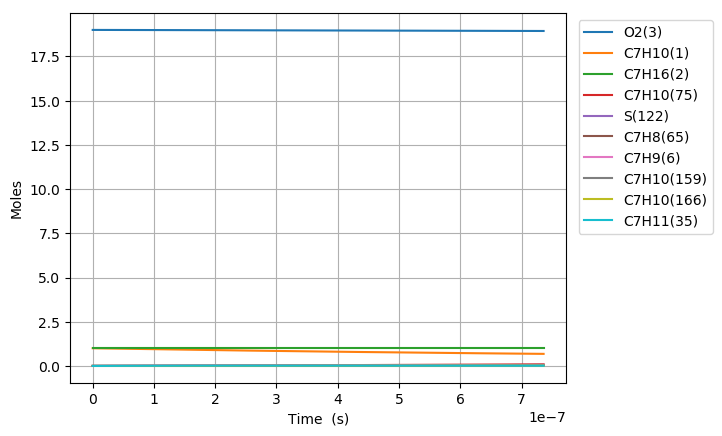

The data file committed next to this chart (first rows):
Time (s), Volume (m^3), N2, Ar, He, Ne, C7H10(1), C7H16(2), O2(3), C7H10(22), C7H9(6), C7H11(35), S(81), C7H9O2(80), C7H10(19), C7H10(166), C7H10(20), C7H10(159), C7H9O2(79), S(95), C7H10(75), S(258), C7H11(73), C5H7(209)
0.0, 0.365, 154.0, 0.0, 0.0, 0.0, 1.0, 1.0, 19.0, 0.0, 0.0, 0.0, 0.0, 0.0, 0.0, 0.0, 0.0, 0.0, 0.0, 0.0, 0.0, 0.0, 0.0, 0.0
8.542697983884298e-22, 0.365, 154.0, 0.0, 0.0, 0.0, 1, 1.0, 19.0, 3.0031494692982245e-17, 1.8825251707493957e-16, 1.8825251707548838e-16, 8.4241667018769362e-28, 8.4241115423154036e-28, 5.6745814265815487e-17, 3.4384993114684781e-26, 3.8853838791650973e-20, 4.3690339348862237e-26, 5.4910730216912866e-28, 1.9720649596600512e-40, 8.2827906562123763e-31, 2.5708048357324465e-40, 2.6414440013345772e-31, 9.4254674423344874e-43
2.3919554354876036e-21, 0.365, 154.0, 0.0, 0.0, 0.0, 1, 1.0, 19.0, 8.4088185140350147e-17, 5.2710704780532175e-16, 5.2710704780863674e-16, 5.0881966878626617e-27, 5.0881312028103526e-27, 1.5888827968605453e-16, 2.076853581310445e-25, 1.0879074850340714e-19, 2.6388964930925505e-25, 3.3166081030032178e-27, 2.3412062622752097e-39, 5.002805556234155e-30, 3.051944491508581e-39, 1.5954321767936114e-30, 1.1189914947426821e-41
5.4673267096859516e-21, 0.365, 154.0, 0.0, 0.0, 0.0, 1, 1.0, 19.0, 1.9220156603508536e-16, 1.2048161092480501e-15, 1.20481610926401e-15, 2.449747676799301e-26, 2.4496833839897089e-26, 3.6317320949361727e-16, 9.9991559555025845e-25, 2.4866456747405708e-19, 1.2705150628968203e-24, 1.5968040315603474e-26, 2.2985482200785082e-38, 2.4086355226493779e-29, 2.9961736153921864e-38, 7.6813191556938533e-30, 1.0986324850435754e-40
1.1618069258082646e-20, 0.365, 154.0, 0.0, 0.0, 0.0, 1, 1.0, 19.0, 4.0842832782455347e-16, 2.5602342320613655e-15, 2.5602342321310626e-15, 1.0698691710283079e-25, 1.0698123061948861e-25, 7.7174306497708165e-16, 4.3668940819089558e-24, 5.2841220360390747e-19, 5.5486730418352036e-24, 6.9736627050239965e-26, 2.0329296373208006e-37, 1.0519144131558854e-28, 2.6496484195906162e-37, 3.3546338815015752e-29, 9.7172799136155728e-40
2.3919554354876038e-20, 0.365, 154.0, 0.0, 0.0, 0.0, 1, 1.0, 19.0, 8.4088185140348031e-16, 5.2710704773994441e-15, 5.2710704776903933e-15, 4.4664931843445843e-25, 4.4660152251867372e-25, 1.5888827594173653e-15, 1.8230922956501765e-23, 1.0879074686178105e-18, 2.3164617423534059e-23, 2.9113668868291942e-25, 1.7086144402437306e-36, 4.3915356042760356e-28, 2.2264607133901516e-36, 1.4004936093335878e-28, 8.1679592767170435e-39
4.852252454846282e-20, 0.365, 154.0, 0.0, 0.0, 0.0, 1, 1.0, 19.0, 1.705788898561296e-15, 1.0692742966921535e-14, 1.0692742968109958e-14, 1.8247082034546753e-24, 1.8243163830624876e-24, 3.2231620821913559e-15, 7.447926715954376e-23, 2.2068979696624253e-18, 9.4635018416372759e-23, 1.1893883560072237e-24, 1.4005213826973976e-35, 1.7940855859031432e-27, 1.8241935712810869e-35, 5.7214733631775014e-28, 6.6965865011949153e-38
9.772846493563639e-20, 0.365, 154.0, 0.0, 0.0, 0.0, 1, 1.0, 19.0, 3.435602992876778e-15, 2.1536087941350482e-14, 2.1536087946152695e-14, 7.3757623005961975e-24, 7.3725898754862437e-24, 6.4917204633130529e-15, 3.0105709215189195e-22, 4.4448788558188943e-18, 3.8252985759303655e-22, 4.8076977981344637e-24, 1.1336865065031192e-34, 7.2519807819901676e-27, 1.4753499124641054e-34, 2.3127110112686206e-27, 5.4230693674999104e-37
1.9614034570998352e-19, 0.365, 154.0, 0.0, 0.0, 0.0, 1, 1.0, 19.0, 6.8952311815071405e-15, 4.3222777871755882e-14, 4.32227778910526e-14, 2.9657615784670067e-23, 2.9632091612056051e-23, 1.3028836167851476e-14, 1.2105372146483656e-21, 8.9208401644008499e-18, 1.5381355908961032e-21, 1.933154056225108e-23, 9.1169848007394915e-34, 2.9159895723751471e-26, 1.1843958960950537e-33, 9.2993092546288484e-27, 4.3649580202817523e-36
3.9296410725867774e-19, 0.365, 154.0, 0.0, 0.0, 0.0, 1, 1.0, 19.0, 1.3814487558765459e-14, 8.6596157658823959e-14, 8.6596157736110151e-14, 1.189403037630807e-22, 1.1873565289471244e-22, 2.6103063346109814e-14, 4.8547947590223787e-21, 1.7872760926641204e-17, 6.1686105267877838e-21, 7.7528117209589799e-23, 7.3031426814538469e-33, 1.1694422355803781e-25, 9.4547490381310767e-33, 3.7294389289024351e-26, 3.5026039109201683e-35
7.866116303560663e-19, 0.365, 154.0, 0.0, 0.0, 0.0, 1, 1.0, 19.0, 2.7653000313272468e-14, 1.7334291693852584e-13, 1.7334291724725619e-13, 4.7638160256987413e-22, 4.7474453578090481e-22, 5.2251500779363379e-14, 1.9444494319969368e-20, 3.5776595031430753e-17, 2.4706608271609933e-20, 3.1051679977915174e-22, 5.8312105917945173e-32, 4.6838686905005042e-25, 7.4975107810586214e-32, 1.493720833392442e-25, 2.8063454178354905e-34
1.5739066765508432e-18, 0.365, 154.0, 0.0, 0.0, 0.0, 1, 1.0, 19.0, 5.5330025822247983e-14, 3.468364343244585e-13, 3.4683643555367217e-13, 1.9067678820566743e-21, 1.8937033187408761e-21, 1.0454830795290576e-13, 7.7828593528105774e-20, 7.1584233562269814e-17, 9.8890747220644442e-20, 1.2428760004244649e-21, 4.6365062254662986e-31, 1.8747681035078947e-24, 5.8816467694620387e-31, 5.9787760569122914e-25, 2.2467826998471378e-33
3.1484967689403973e-18, 0.365, 154.0, 0.0, 0.0, 0.0, 1, 1.0, 19.0, 1.1068407684004503e-13, 6.9382346443616339e-13, 6.9382346930299937e-13, 7.6295550923402761e-21, 7.5256637406821477e-21, 2.091416515288325e-13, 3.1141528986970384e-19, 1.431993919091846e-16, 3.9569121469514921e-19, 4.973119491285568e-21, 3.6603889777363187e-30, 7.5015142200277343e-24, 4.5244689185962975e-30, 2.3922891740080186e-24, 1.7981089828764433e-32
6.297676953719505e-18, 0.365, 154.0, 0.0, 0.0, 0.0, 1, 1.0, 19.0, 2.2139217887502312e-13, 1.3877975062823602e-12, 1.3877975253476358e-12, 3.0523187509149301e-20, 2.9702344513521299e-20, 4.1832725560166153e-13, 1.2458602549095712e-18, 2.8642923374553499e-16, 1.5830178338768184e-18, 1.9895688816031463e-20, 2.8515727615727247e-29, 3.0010940037348356e-23, 3.3586956572014874e-29, 9.5707142979459861e-24, 1.4387603497080759e-31
1.2596037323277721e-17, 0.365, 154.0, 0.0, 0.0, 0.0, 1, 1.0, 19.0, 4.4280838294251542e-13, 2.7757455184762923e-12, 2.7757455916208406e-12, 1.2210267946248211e-19, 1.1569650012810413e-19, 8.3669413147608335e-13, 4.9838171198593763e-18, 5.7288701800091412e-16, 6.3325492168407883e-18, 7.9589012777741679e-20, 2.1668246305822965e-28, 1.2005351802403399e-22, 2.3460550771328529e-28, 3.8285971637864508e-23, 1.1511175181380841e-30
2.5192758062394155e-17, 0.365, 154.0, 0.0, 0.0, 0.0, 1, 1.0, 19.0, 8.8564079106764432e-13, 5.5516412715374085e-12, 5.5516415409030203e-12, 4.8843053301513474e-19, 4.3958204418293149e-19, 1.6734105544988659e-12, 1.9935843755992982e-17, 1.1457949889431393e-15, 2.5330927826605612e-17, 3.1836725029234777e-19, 1.5745689522072921e-27, 4.8023351645892695e-22, 1.4938059587056865e-27, 1.5315010782847405e-22, 9.2093765032977077e-30
5.0386199540627015e-17, 0.365, 154.0, 0.0, 0.0, 0.0, 1, 1.0, 19.0, 1.7713056072784795e-12, 1.1103431790699958e-11, 1.1103432706410756e-11, 1.9537614090481978e-18, 1.5966039411602683e-18, 3.3467740885111461e-12, 7.9743110038530355e-17, 2.291580541359472e-15, 1.0132337461014629e-16, 1.2734808803329617e-18, 1.0631724553046532e-26, 1.9209723921283469e-21, 8.4531365012924377e-27, 6.1261281139363096e-22, 7.3676747607916816e-29
1.0077308249709275e-16, 0.365, 154.0, 0.0, 0.0, 0.0, 1, 1.0, 19.0, 3.5426352395424588e-12, 2.2207009448783399e-11, 2.2207012105202204e-11, 7.8151213683619769e-18, 5.3801274331793429e-18, 6.6932239313683293e-12, 3.1896058654816127e-16, 4.5830300947674365e-15, 4.05278436985509e-16, 5.0938632398859544e-18, 6.4648871915349496e-26, 7.6839618749304572e-21, 4.243965273583768e-26, 2.4504755043869719e-21, 5.8942076492709119e-28
1.5115996545355847e-16, 0.365, 154.0, 0.0, 0.0, 0.0, 1, 1.0, 19.0, 5.3139648716487473e-12, 3.3310584136106179e-11, 3.3310588571772083e-11, 1.6607177071252668e-17, 1.0223723064001977e-17, 1.0039396572021993e-11, 6.777710997265578e-16, 6.8743581031981292e-15, 8.6119107976423294e-16, 1.0824327253238899e-17, 1.6031558459949909e-25, 1.6328459409810478e-20, 9.7149193878330986e-26, 5.2072750443818543e-21, 1.6853797900421004e-27
2.015468484100242e-16, 0.365, 154.0, 0.0, 0.0, 0.0, 1, 1.0, 19.0, 7.0852945035973456e-12, 4.4414156148085479e-11, 4.4414162106122856e-11, 2.8329926056664229e-17, 1.5832047048692415e-17, 1.3385292033434097e-11, 1.1561647431185953e-15, 9.1655645730986383e-15, 1.4690487155841546e-15, 1.8464799528816309e-17, 3.0076594720135378e-25, 2.7854461392736254e-20, 1.7276764151467382e-25, 8.8830109925172797e-21, 3.5549594257621601e-27
3.0232061432295563e-16, 0.365, 154.0, 0.0, 0.0, 0.0, 1, 1.0, 19.0, 1.0627953767124449e-11, 6.6621294505864962e-11, 6.6621302293093291e-11, 5.8653574102129006e-17, 2.8231004933136885e-17, 2.0076432504770001e-11, 2.3935755880851594e-15, 1.3747692289408233e-14, 3.0413305407113068e-15, 3.8228189015229316e-17, 6.914388838052163e-25, 5.7669168900386689e-20, 3.7320774500719355e-25, 1.8391169015953507e-20, 9.7097104709379527e-27
4.0309438023588707e-16, 0.365, 154.0, 0.0, 0.0, 0.0, 1, 1.0, 19.0, 1.4170613030071671e-11, 8.8828424456899544e-11, 8.8828431697268728e-11, 9.9754406171392774e-17, 4.2011303631704505e-17, 2.6766553879896347e-11, 4.0706539710395783e-15, 1.8329373118746375e-14, 5.1722637481979217e-15, 6.5014750926439766e-17, 1.2567912167589185e-24, 9.8080166709322471e-20, 6.5078330690341976e-25, 3.1278580311595115e-20, 2.0315977110250321e-26
5.038681461488185e-16, 0.365, 154.0, 0.0, 0.0, 0.0, 1, 1.0, 19.0, 1.7713272292397585e-11, 1.1103554607678778e-10, 1.1103554954846591e-10, 1.5240220469125877e-16, 5.6596019929943567e-17, 3.3455583519665521e-11, 6.21873851818831e-15, 2.2910575183700797e-14, 7.9016678956436522e-15, 9.9325650517374004e-17, 2.0122437181054876e-24, 1.4984430946801239e-19, 1.0110196117823037e-24, 4.7786617179772605e-20, 3.6984475706799125e-26
7.054156779746814e-16, 0.365, 154.0, 0.0, 0.0, 0.0, 1, 1.0, 19.0, 2.4798590815146474e-11, 1.5544976559213556e-10, 1.554497498663459e-10, 2.9306390306512202e-16, 8.6440228203561463e-17, 4.6830300056240553e-11, 1.195706347057333e-14, 3.2071513239204766e-14, 1.519291159708435e-14, 1.9098977937139938e-16, 4.1090476948945289e-24, 2.8814501285307835e-19, 1.9846366808009363e-24, 9.1891974410878918e-20, 9.7649945798872977e-26
9.069632098005443e-16, 0.365, 154.0, 0.0, 0.0, 0.0, 1, 1.0, 19.0, 3.1883909335371912e-11, 1.9986395404347304e-10, 1.9986390326170586e-10, 4.80623704402997e-16, 1.1678580317400272e-16, 6.0200584792273834e-11, 1.9607395173973093e-14, 4.1230507429045488e-14, 2.491359373162841e-14, 3.1320684049842144e-16, 6.9826578729048519e-24, 4.7255650967422907e-19, 3.2939073085403225e-24, 1.5070256684582216e-19, 2.0245276106354477e-25
1.31005827345227e-15, 0.365, 154.0, 0.0, 0.0, 0.0, 1, 1.0, 19.0, 4.6054546368253512e-11, 2.8869223922984678e-10, 2.886920693054585e-10, 9.964170336476075e-16, 1.7754238363145369e-16, 8.6927868303111069e-11, 4.0640005973123701e-14, 5.9542667158221047e-14, 5.1638098232606054e-14, 6.4926270355730734e-16, 1.5060222532843021e-23, 9.7969131897488073e-19, 6.9189967754368301e-24, 3.1243311316104909e-19, 6.0831141556902103e-25
2.1162484007557216e-15, 0.365, 154.0, 0.0, 0.0, 0.0, 1, 1.0, 19, 7.4395820403739826e-11, 4.6634844316874997e-10, 4.6634783841470488e-10, 2.5906889908094471e-15, 2.9904401734313702e-16, 1.4032934049461836e-10, 1.0561187075450605e-13, 9.6143685853359416e-14, 1.3419279909342808e-13, 1.687703282808149e-15, 4.0535653985746253e-23, 2.54719665787713e-18, 1.8193630272437571e-23, 8.1232934299039019e-19, 2.6153187591949846e-24
2.922438528059173e-15, 0.365, 154.0, 0.0, 0.0, 0.0, 1, 1.0, 19, 1.0273709439885729e-10, 6.4400415878752762e-10, 6.4400285689756199e-10, 4.9351967274473818e-15, 4.2047993245348545e-16, 1.9366008417586692e-10, 2.0109805758441351e-13, 1.3271365508739276e-13, 2.5551967830331944e-13, 3.2143743495287477e-15, 7.8437842562607402e-23, 4.8523357627541759e-18, 3.4831918253083084e-23, 1.5474698142681478e-18, 6.7583474728007177e-24
4.534818782666076e-15, 0.365, 154.0, 0.0, 0.0, 0.0, 1, 1.0, 19, 1.5941964226798611e-10, 9.9931412645500822e-10, 9.993106420437051e-10, 1.1874859953515779e-14, 6.6330912063001951e-16, 3.0010986806142603e-10, 4.834054253664252e-13, 2.0576058087715572e-13, 6.1422571789286756e-13, 7.7308631343192562e-15, 1.9152141454741512e-22, 1.1675435989196608e-17, 8.4182486629495817e-23, 3.723471787831846e-18, 2.5526500724920646e-23
5.971812343680558e-15, 0.365, 154.0, 0.0, 0.0, 0.0, 1, 1.0, 19, 2.0993654475279949e-10, 1.3159736020355559e-09, 1.315967285676279e-09, 2.0588609905136108e-14, 8.7971754456875595e-16, 3.9474305720697954e-10, 8.3747668049799547e-13, 2.707574137151915e-13, 1.0641165537823816e-12, 1.3398989099313595e-14, 3.3419325366894082e-22, 2.0242783279929769e-17, 1.4621389332939814e-22, 6.4557705203793877e-18, 5.7150496762920831e-23
7.40880590469504e-15, 0.365, 154.0, 0.0, 0.0, 0.0, 1, 1.0, 19, 2.6045344710935684e-10, 1.632631530545257e-09, 1.6326215446363018e-09, 3.1685791417307282e-14, 1.0961277653862252e-15, 4.8915296676664105e-10, 1.2878771973371947e-12, 3.3565600219713137e-13, 1.6364054986845115e-12, 2.0613690536032921e-14, 5.1634371603686685e-22, 3.1153465182606721e-17, 2.2523583368594425e-22, 9.935439894160513e-18, 1.0771526411727277e-22
8.845799465709522e-15, 0.365, 154.0, 0.0, 0.0, 0.0, 1, 1.0, 19, 3.1097034933765836e-10, 1.9492879135883521e-09, 1.9492734189780065e-09, 4.5166350265766733e-14, 1.3125382944420931e-15, 5.8334009613213686e-10, 1.8343915237919697e-12, 4.0045648709363766e-13, 2.3308187943802505e-12, 2.9373364694751868e-14, 7.3797190352851799e-22, 4.4407407053151461e-17, 3.2123070004004636e-22, 1.4162470202443255e-17, 1.8147284098309696e-22
1.0282793026724003e-14, 0.365, 154.0, 0.0, 0.0, 0.0, 1, 1.0, 19, 3.6148725143770439e-10, 2.265942752843704e-09, 2.2659229087580953e-09, 6.1030229757363251e-14, 1.5289474160559761e-15, 6.7730496726710686e-10, 2.47679446959151e-12, 4.6515901565339833e-13, 3.1470703091041227e-12, 3.9676334432269256e-14, 9.9907687688753497e-22, 6.0004530910866674e-17, 4.3418006745302293e-22, 1.9136851311029353e-17, 2.8287728913750872e-22
1.3156780148752967e-14, 0.365, 154.0, 0.0, 0.0, 0.0, 1, 1.0, 19, 4.6252105525303084e-10, 2.8992478059815937e-09, 2.899214734836014e-09, 9.9907748108726391e-14, 1.9617620971912108e-15, 8.6456979610809256e-10, 4.048463216482361e-12, 5.9427072945729481e-13, 5.1440676824958527e-12, 6.4906169576867828e-14, 1.6397138261790296e-21, 9.8228046420954185e-17, 7.1087648815526781e-22, 3.1327629756687259e-17, 5.8456202948143161e-22
1.603076727078193e-14, 0.365, 154.0, 0.0, 0.0, 0.0, 1, 1.0, 19, 5.6355485855533777e-10, 3.5325467033322722e-09, 3.5324970233226624e-09, 1.4831789393596482e-13, 2.3945727132469322e-15, 1.0509516047909057e-09, 6.0010923597952821e-12, 7.2299231682158245e-13, 7.6251218350535624e-12, 9.6289821741456562e-14, 2.4382470684061388e-21, 1.4582339086991592e-16, 1.0551781677692685e-21, 4.6507694416774584e-17, 1.0483681469343682e-21
1.8904754392810892e-14, 0.365, 154.0, 0.0, 0.0, 0.0, 1, 1.0, 19, 6.6458866134462727e-10, 4.165839458987324e-09, 4.1657697746957685e-09, 2.0626018958079757e-13, 2.8273790880399331e-15, 1.2364547572083309e-09, 8.3327991894654209e-12, 8.5132501291530234e-13, 1.0587840553504462e-11, 1.3381319954236398e-13, 3.3946686916898419e-21, 2.0278991063962245e-16, 1.4669302996704511e-21, 6.4676960003442123e-17, 1.7118778018689495e-21
2.1778741514839855e-14, 0.365, 154.0, 0.0, 0.0, 0.0, 1, 1.0, 19, 7.6562246362090123e-10, 4.7991260867421172e-09, 4.7990329894241454e-09, 2.7373416630177649e-13, 3.260181510002904e-15, 1.4210835128617119e-09, 1.1041746032926486e-11, 9.7927002578715034e-13, 1.4029888850222907e-11, 1.7746250734625217e-13, 4.5089709319838476e-21, 2.6912696644647345e-16, 1.9459813263195449e-21, 8.5835342832925944e-17, 2.6119781078850878e-21
2.4652728636868817e-14, 0.365, 154.0, 0.0, 0.0, 0.0, 1, 1.0, 19, 8.6665626538416138e-10, 5.4324065999694547e-09, 5.4322866679633634e-09, 3.5073936859547082e-13, 3.6929794353570594e-15, 1.6048419879790919e-09, 1.412615702987494e-11, 1.1068285252346549e-12, 1.7949010277618758e-11, 2.2722437291707825e-13, 5.7811462442667306e-21, 3.4483393917712312e-16, 2.4921843415808004e-21, 1.0998276158876299e-16, 3.7845163093912283e-21
2.752671575889778e-14, 0.365, 154.0, 0.0, 0.0, 0.0, 1, 1.0, 19, 9.6769006663440981e-10, 6.0656810118451556e-09, 6.0655308107634186e-09, 4.372753465353671e-13, 4.1257733772267888e-15, 1.7877342269761162e-09, 1.7584287301960284e-11, 1.2340016628350986e-12, 2.2342987754460363e-11, 2.830856199441216e-13, 7.2111871762310564e-21, 4.2991021925914279e-16, 3.1053945917352643e-21, 1.371191359486122e-16, 5.2648995419793756e-21
3.040070288092674e-14, 0.365, 154.0, 0.0, 0.0, 0.0, 1, 1.0, 19, 1.0687238673716482e-09, 6.6989493355922216e-09, 6.6987654182767151e-09, 5.3334164777973179e-13, 4.5585629950224943e-15, 1.9697642798473985e-09, 2.1414389563903665e-11, 1.3607905934008147e-12, 2.7209601141219339e-11, 3.4503302578834642e-13, 8.799086235243894e-21, 5.2435519532702848e-16, 3.7854668141059811e-21, 1.6724438515733656e-16, 7.0887238025846109e-21
3.3274690002955705e-14, 0.365, 154.0, 0.0, 0.0, 0.0, 1, 1.0, 19, 1.1697576675958778e-09, 7.332211584558842e-09, 7.3319904909607657e-09, 6.3893781488789337e-13, 4.9913488683450561e-15, 2.1509362269572339e-09, 2.5614703428063149e-11, 1.4871964819786633e-12, 3.2546613650213466e-11, 4.1305324170577664e-13, 1.0544835844618046e-20, 6.2816825053494741e-16, 4.5322543606381625e-21, 2.0035842755007778e-16, 9.2919864327947474e-21
3.902266424701363e-14, 0.365, 154.0, 0.0, 0.0, 0.0, 1, 1.0, 19, 1.3718252665053197e-09, 8.5987179111886195e-09, 8.5984120336641955e-09, 8.787179238948318e-13, 5.8569074591233819e-15, 2.5107219587426559e-09, 3.5118996291602065e-11, 1.7388637566505805e-12, 4.4622980215411006e-11, 5.672590678904394e-13, 1.4509856521106569e-20, 8.6389615006250401e-16, 6.2253927790772067e-21, 2.7555256648454974e-16, 1.4980274540407167e-20
4.4195841066665766e-14, 0.365, 154.0, 0.0, 0.0, 0.0, 1, 1.0, 19, 1.5536861037693475e-09, 9.7385529624770196e-09, 9.738158817562742e-09, 1.1271075824476318e-12, 6.6358961968133541e-15, 2.8316348523219464e-09, 4.4921529363327952e-11, 1.9640658935290628e-12, 5.7078297446508053e-11, 7.2668025258969624e-13, 1.8618148136142303e-20, 1.1080839506464604e-15, 7.9759218772166503e-21, 3.5344814646375211e-16, 2.1757907336420673e-20
4.93690178863179e-14, 0.365, 154.0, 0.0, 0.0, 0.0, 1, 1.0, 19, 1.7355469393712556e-09, 1.0878368537261049e-08, 1.0877874715713266e-08, 1.4063669087071348e-12, 7.4148719633488835e-15, 3.1498299033201789e-09, 5.5896618188581943e-11, 2.1880448890078465e-12, 7.1023490183107999e-11, 9.0557155883347856e-13, 2.3237757969342289e-20, 1.3826148392366007e-15, 9.9403479118077055e-21, 4.4102614931812021e-16, 3.0323490760609184e-20
5.4542194705970036e-14, 0.365, 154.0, 0.0, 0.0, 0.0, 1, 1.0, 19, 1.9174077733110556e-09, 1.2018164712032934e-08, 1.2017559730773143e-08, 1.7164932456952436e-12, 8.1938339153751122e-15, 3.4653301198862902e-09, 6.8034336383808152e-11, 2.4108073836894314e-12, 8.6445945741539309e-11, 1.1038564953599745e-12, 2.8368642010699652e-20, 1.687485297257757e-15, 1.2117830556994486e-20, 5.3828610076041767e-16, 4.088613001008108e-20
5.971537152562216e-14, 0.365, 154.0, 0.0, 0.0, 0.0, 1, 1.0, 19, 2.099268605588756e-09, 1.3157941562952689e-08, 1.3157213865398506e-08, 2.0574839376610802e-12, 8.972782708626744e-15, 3.7781583057742178e-09, 8.1324845747387406e-11, 2.6323599794500321e-12, 1.0333316348406011e-10, 1.3214589016255037e-12, 3.4010756271253027e-20, 2.0226918258882162e-15, 1.4507533120158231e-20, 6.4522752673466844e-16, 5.3654838376586621e-20
7.006172516492644e-14, 0.365, 154.0, 0.0, 0.0, 0.0, 1, 1.0, 19, 2.4629902651579024e-09, 1.5437437596610477e-08, 1.5436429503976568e-08, 2.8320477572151036e-12, 1.0530641345864089e-14, 4.3958889118705442e-09, 1.1132526856717514e-10, 3.0718617229932085e-12, 1.4145237011940362e-10, 1.8143127486901703e-12, 4.6828499388556257e-20, 2.7840991800552484e-15, 1.9920265154483969e-20, 8.8815290498657922e-16, 8.6647034927995123e-20
8.04080788042307e-14, 0.365, 154.0, 0.0, 0.0, 0.0, 1, 1.0, 19, 2.8267119180787733e-09, 1.771685724192823e-08, 1.771552165270435e-08, 3.7300371135556009e-12, 1.2088447748206588e-14, 5.0032004375968887e-09, 1.4582078338132516e-10, 3.5066022540786084e-12, 1.8528314096408467e-10, 2.3835294073233992e-12, 6.1690635277576146e-20, 3.6668092568139591e-15, 2.6171911903133688e-20, 1.1697984904637533e-15, 1.3097289459933022e-19
9.075443244353498e-14, 0.365, 154.0, 0.0, 0.0, 0.0, 1, 1.0, 19, 3.1904335643514496e-09, 1.9996201097991799e-08, 1.9994490332839404e-08, 4.7514307522166083e-12, 1.3646202267374827e-14, 5.6002686236562258e-09, 1.8473557054745945e-10, 3.936633153598607e-12, 2.3472913789455425e-10, 3.0285097922858233e-12, 7.8596811884151642e-20, 4.6707946927742134e-15, 3.3255891871632387e-20, 1.4901604896198492e-15, 1.8830536031350564e-19
1.0110078608283925e-13, 0.365, 154.0, 0.0, 0.0, 0.0, 1, 1.0, 19, 3.5541552039760063e-09, 2.2275469759204998e-08, 2.2273335565636216e-08, 5.8962074217889027e-12, 1.5203905405029274e-14, 6.1872662521588884e-09, 2.279950868459738e-10, 4.3620054452336586e-12, 2.8969564463842253e-10, 3.7486595002176309e-12, 9.75466772047536e-20, 5.7960284082357046e-15, 4.1165675000196547e-20, 1.8492351096294564e-15, 2.6031721451234783e-19
1.2179349336144779e-13, 0.365, 154.0, 0.0, 0.0, 0.0, 1, 1.0, 19, 4.281598463281064e-09, 2.6833783851325562e-08, 2.683065577420878e-08, 8.5558248721178396e-12, 1.8319159103978697e-14, 7.3317264990080496e-09, 3.2725637498290181e-10, 5.1989755399798802e-12, 4.1581925245707915e-10, 5.4121126418982518e-12, 1.415760663727926e-19, 8.4101337650615368e-15, 5.9436787242848356e-20, 2.6835070460439764e-15, 4.5506874193991378e-19
1.4041692991219547e-13, 0.365, 154.0, 0.0, 0.0, 0.0, 1, 1.0, 19, 4.9362973739197943e-09, 3.0936015235657954e-08, 3.0931821985164071e-08, 1.1371237436691244e-11, 2.1122715674997864e-14, 8.3289737907101955e-09, 4.3072813334766251e-10, 5.9368168044278642e-12, 5.472927778372041e-10, 7.1604317471084777e-12, 1.8818840217895786e-19, 1.117723177165242e-14, 7.8640571890674119e-20, 3.5667109215746632e-15, 6.9732479971490325e-19
1.5904036646294316e-13, 0.365, 154.0, 0.0, 0.0, 0.0, 1, 1.0, 19, 5.5909962630197607e-09, 3.5038012021348959e-08, 3.5032588557104516e-08, 1.4586080707203939e-11, 2.3926111905197683e-14, 9.2961491846814362e-09, 5.4717377570432004e-10, 6.6603327484799459e-12, 6.9525120989807156e-10, 9.1432667929266096e-12, 2.4141681816838107e-19, 1.4336765775872014e-14, 1.0042072675429639e-19, 4.5752847436455846e-15, 1.0131463096169523e-18
1.7766380301369084e-13, 0.365, 154.0, 0.0, 0.0, 0.0, 1, 1.0, 19, 6.2456951305813682e-09, 3.9139777509555834e-08, 3.9132955613845385e-08, 1.8200230885674285e-11, 2.6729350037241177e-14, 1.0234159454977443e-08, 6.7620209339457088e-10, 7.3698014953334214e-12, 8.5919747021943219e-10, 1.1357316624868693e-11, 3.01259263779194e-19, 1.7888587763158702e-14, 1.2474098565893848e-19, 5.7092064232349476e-15, 1.4122810682170236e-18
1.9628723956443852e-13, 0.365, 154.0, 0.0, 0.0, 0.0, 1, 1.0, 19, 6.9003939766050083e-09, 4.3241314954982853e-08, 4.3232923279163391e-08, 2.2213564212522296e-11, 2.9532432304145902e-14, 1.114388405524401e-08, 8.1743366457825713e-10, 8.0654957711180247e-12, 1.0386494569742674e-09, 1.3799326541293206e-11, 3.6771368908561026e-19, 2.1832552474071879e-14, 1.5156559275641127e-19, 6.9684538796342777e-15, 1.9044748412375713e-18
2.149106761151862e-13, 0.365, 154.0, 0.0, 0.0, 0.0, 1, 1.0, 19, 7.5550928010910614e-09, 4.7342627566530568e-08, 4.7332491676796925e-08, 2.662595696631953e-11, 3.2335360905896038e-14, 1.2026175929263954e-08, 9.7050050453989462e-10, 8.7476830083981732e-12, 1.2331396006004887e-09, 1.6466087644146528e-11, 4.4077804479377838e-19, 2.6168517353058351e-14, 1.8085929539246333e-19, 8.3530050403219268e-15, 2.4994714088867015e-18
2.335341126659339e-13, 0.365, 154.0, 0.0, 0.0, 0.0, 1, 1.0, 19, 8.2097916040399006e-09, 5.1443718507938722e-08, 5.1431660930446003e-08, 3.1437285463907031e-11, 3.5138137994615043e-14, 1.2881862310826628e-08, 1.1350457206017413e-09, 9.4166254488866878e-12, 1.4422144253258054e-09, 1.9354436196150222e-11, 5.2045028224372843e-19, 3.0896342497619715e-14, 2.1258733704490077e-19, 9.862837840903123e-15, 3.2070125802881294e-18
2.7078098576742926e-13, 0.365, 154.0, 0.0, 0.0, 0.0, 1, 1.0, 19, 9.5191891453273517e-09, 5.9645247813077804e-08, 5.9628802500398511e-08, 4.2256255149305598e-11, 4.0743246128971167e-14, 1.4516603326441538e-08, 1.4971972960864527e-09, 1.071579951967424e-11, 1.902372302257207e-09, 2.5783462915183003e-11, 6.9961021090087789e-19, 4.1527026957615942e-14, 2.8320985256193181e-19, 1.3258260144387117e-14, 4.99868622008938e-18
3.0421791399013194e-13, 0.365, 154.0, 0.0, 0.0, 0.0, 1, 1.0, 19, 1.0694649666553081e-08, 6.700712643455316e-08, 6.6986108046227349e-08, 5.3326579415591619e-11, 4.5774518234195843e-14, 1.5901244164478872e-08, 1.8580633746773414e-09, 1.1839472084108796e-11, 2.3608967990092074e-09, 3.2279157217213488e-11, 8.8293792338122059e-19, 5.2404107546913859e-14, 3.5456540318819742e-19, 1.6733006521360735e-14, 7.0878261046653729e-18
3.3765484221283463e-13, 0.365, 154.0, 0.0, 0.0, 0.0, 1, 1.0, 19, 1.187011011835796e-08, 7.4368337414676017e-08, 7.4342128845791097e-08, 6.5680978928741611e-11, 5.0805333990214257e-14, 1.7211820196007872e-08, 2.2508831424216696e-09, 1.2924277998151434e-11, 2.8600223675662872e-09, 3.9442226348523957e-11, 1.0875347688257131e-18, 6.4542318149949415e-14, 4.3325267134495467e-19, 2.0611262592996837e-14, 9.6902616096772525e-18
... 569 more rows
